Run: headless pygame with SDL's dummy video driver; simulated clock (each Clock.tick advances the game by its frame time, no real sleeping); random seed 0; keys injected as events and as key.get_pressed() state; no mouse input.
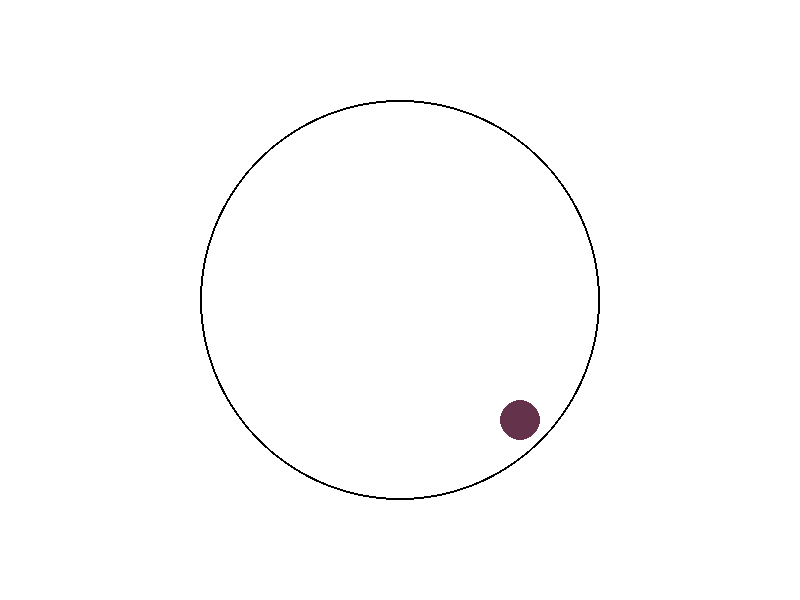
Frame 1 of 4 · flips 1–60 · no input
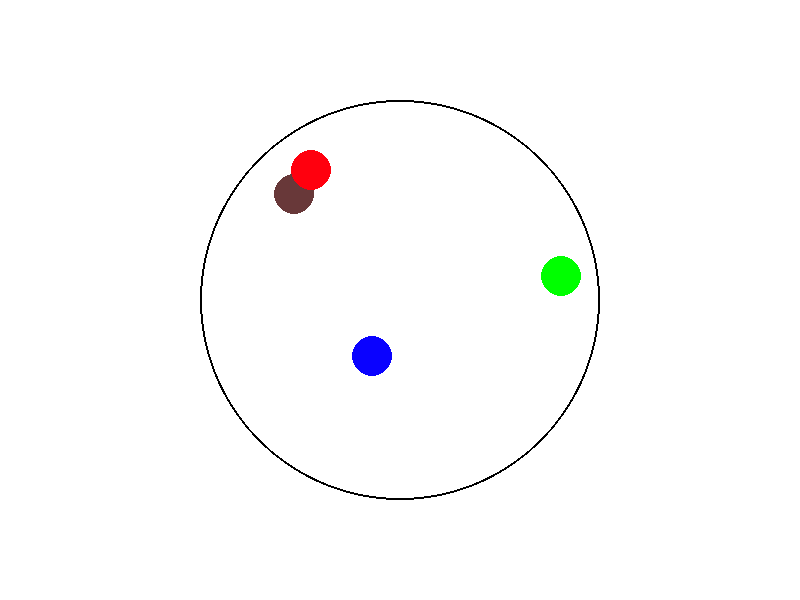
Frame 2 of 4 · flips 61–180 · tapped SPACE, RETURN · held RIGHT (→), D
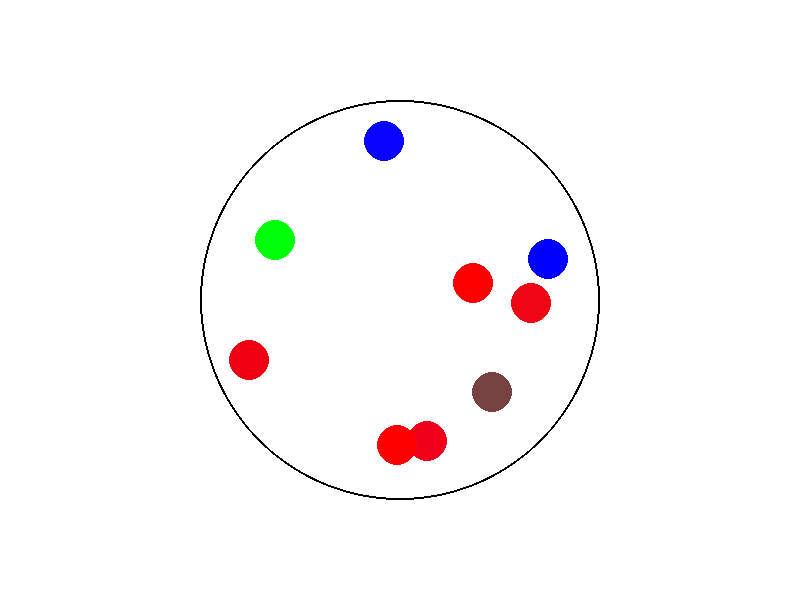
Frame 3 of 4 · flips 181–300 · held DOWN (↓), S
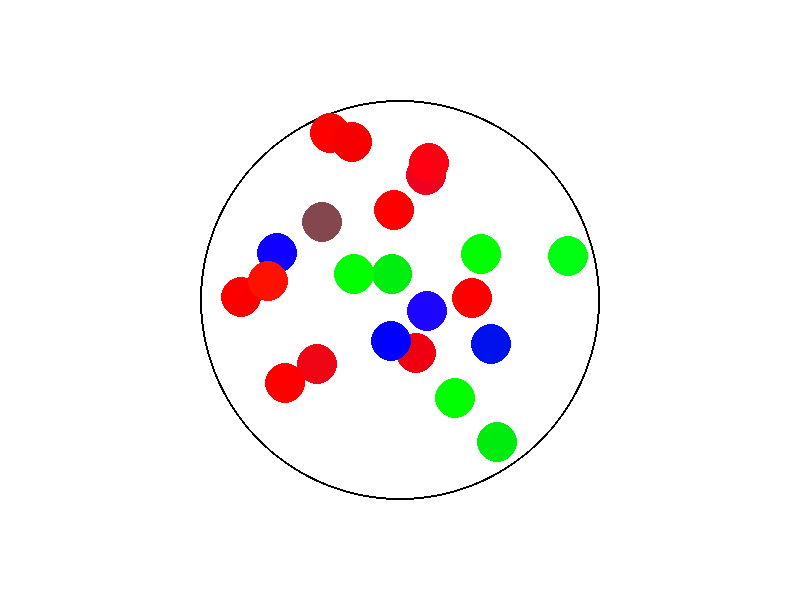
Frame 4 of 4 · flips 301–420 · held LEFT (←), A, UP (↑), W

The pygame program that drew these frames:

import pygame
import sys
import math
import random

# Initialize Pygame
pygame.init()

# Set up display
WIDTH, HEIGHT = 800, 600
window = pygame.display.set_mode((WIDTH, HEIGHT))
pygame.display.set_caption('Bobbing Ball')

# Colors
WHITE = (255, 255, 255)
BLACK = (0, 0, 0)
RED = (255, 0, 0)
GREEN = (0, 255, 0)
BLUE = (0, 0, 255)
color_list = [RED, BLUE, GREEN]

# Circle properties
circle_center = (WIDTH // 2, HEIGHT // 2)
circle_radius = 200
circle_color = BLACK

# Ball properties
ball_radius = 20
adjustment_list = list(range(-20, 21))

class Ball:
    def __init__(self, pos, speed, color):
        self.pos = pos
        self.speed = speed
        self.color = color

    def move(self):
        self.pos[0] += self.speed[0]
        self.pos[1] += self.speed[1]

    def reflect(self, normal):
        self.speed = reflect_vector(self.speed, normal)

    def change_color(self, adjustment):
        self.color = add_tuples(self.color, adjustment)

    def draw(self, window):
        pygame.draw.circle(window, self.color, (int(self.pos[0]), int(self.pos[1])), ball_radius)

def is_inside_circle(pos, center, radius):
    return math.sqrt((pos[0] - center[0])**2 + (pos[1] - center[1])**2) < radius

def reflect_vector(velocity, normal):
    normal_length = math.sqrt(normal[0]**2 + normal[1]**2)
    if normal_length == 0:
        return velocity
    # Normalize the normal vector
    normal = [normal[0] / normal_length, normal[1] / normal_length]
    # Reflect the velocity
    dot_product = 2 * (velocity[0] * normal[0] + velocity[1] * normal[1])
    reflection = [velocity[0] - dot_product * normal[0], velocity[1] - dot_product * normal[1]]
    return reflection

def add_tuples(t1, t2):
    return tuple(min(max(a + b, 0), 255) for a, b in zip(t1, t2))

def subtract_tuples(t1, t2):
    return tuple(min(max(a - b, 0), 255) for a, b in zip(t1, t2))

def hit(ball, circle_center, circle_radius):
    if not is_inside_circle(ball.pos, circle_center, circle_radius - ball_radius):
        # Calculate normal vector
        normal = [ball.pos[0] - circle_center[0], ball.pos[1] - circle_center[1]]
        
        # Reflect the ball speed
        ball.reflect(normal)
        
        # Move the ball back inside the boundary
        ball.pos[0] += ball.speed[0]
        ball.pos[1] += ball.speed[1]
        
        # Change colors
        adjustment = (random.choice(adjustment_list), random.choice(adjustment_list), random.choice(adjustment_list))
        ball.change_color(adjustment)
        
        # Generate a new ball inside the circle with random speed
        angle = random.uniform(0, 2 * math.pi)
        distance = random.uniform(0, circle_radius - ball_radius)
        new_x = circle_center[0] + distance * math.cos(angle)
        new_y = circle_center[1] + distance * math.sin(angle)
        new_speed = [random.uniform(-3, 3), random.uniform(-3, 3)]
        
        new_ball = Ball(
            pos=[new_x, new_y],
            speed=new_speed,
            color=random.choice(color_list)
        )
        return new_ball, type(new_ball)
    
    return None, None

# Initialize the ball list
ball_list = [Ball(
    pos=[circle_center[0], circle_center[1]],  # Start at the circle center
    speed=[2, 2],  # Move towards the bottom-right initially
    color=(100, 50, 75)
)]

# Clock
clock = pygame.time.Clock()

# Main game loop
running = True
while running:
    for event in pygame.event.get():
        if event.type == pygame.QUIT:
            running = False

    # Check collision and update ball list
    for ball in ball_list:
        new_ball, _ = hit(ball, circle_center, circle_radius)
        if new_ball:
            ball_list.append(new_ball)
    
    # Move and draw balls
    window.fill(WHITE)
    pygame.draw.circle(window, BLACK, circle_center, circle_radius, 2)
    
    for ball in ball_list:
        ball.move()
        ball.draw(window)

    # Update the display
    pygame.display.flip()

    # Cap the frame rate
    clock.tick(60)

pygame.quit()
sys.exit()
